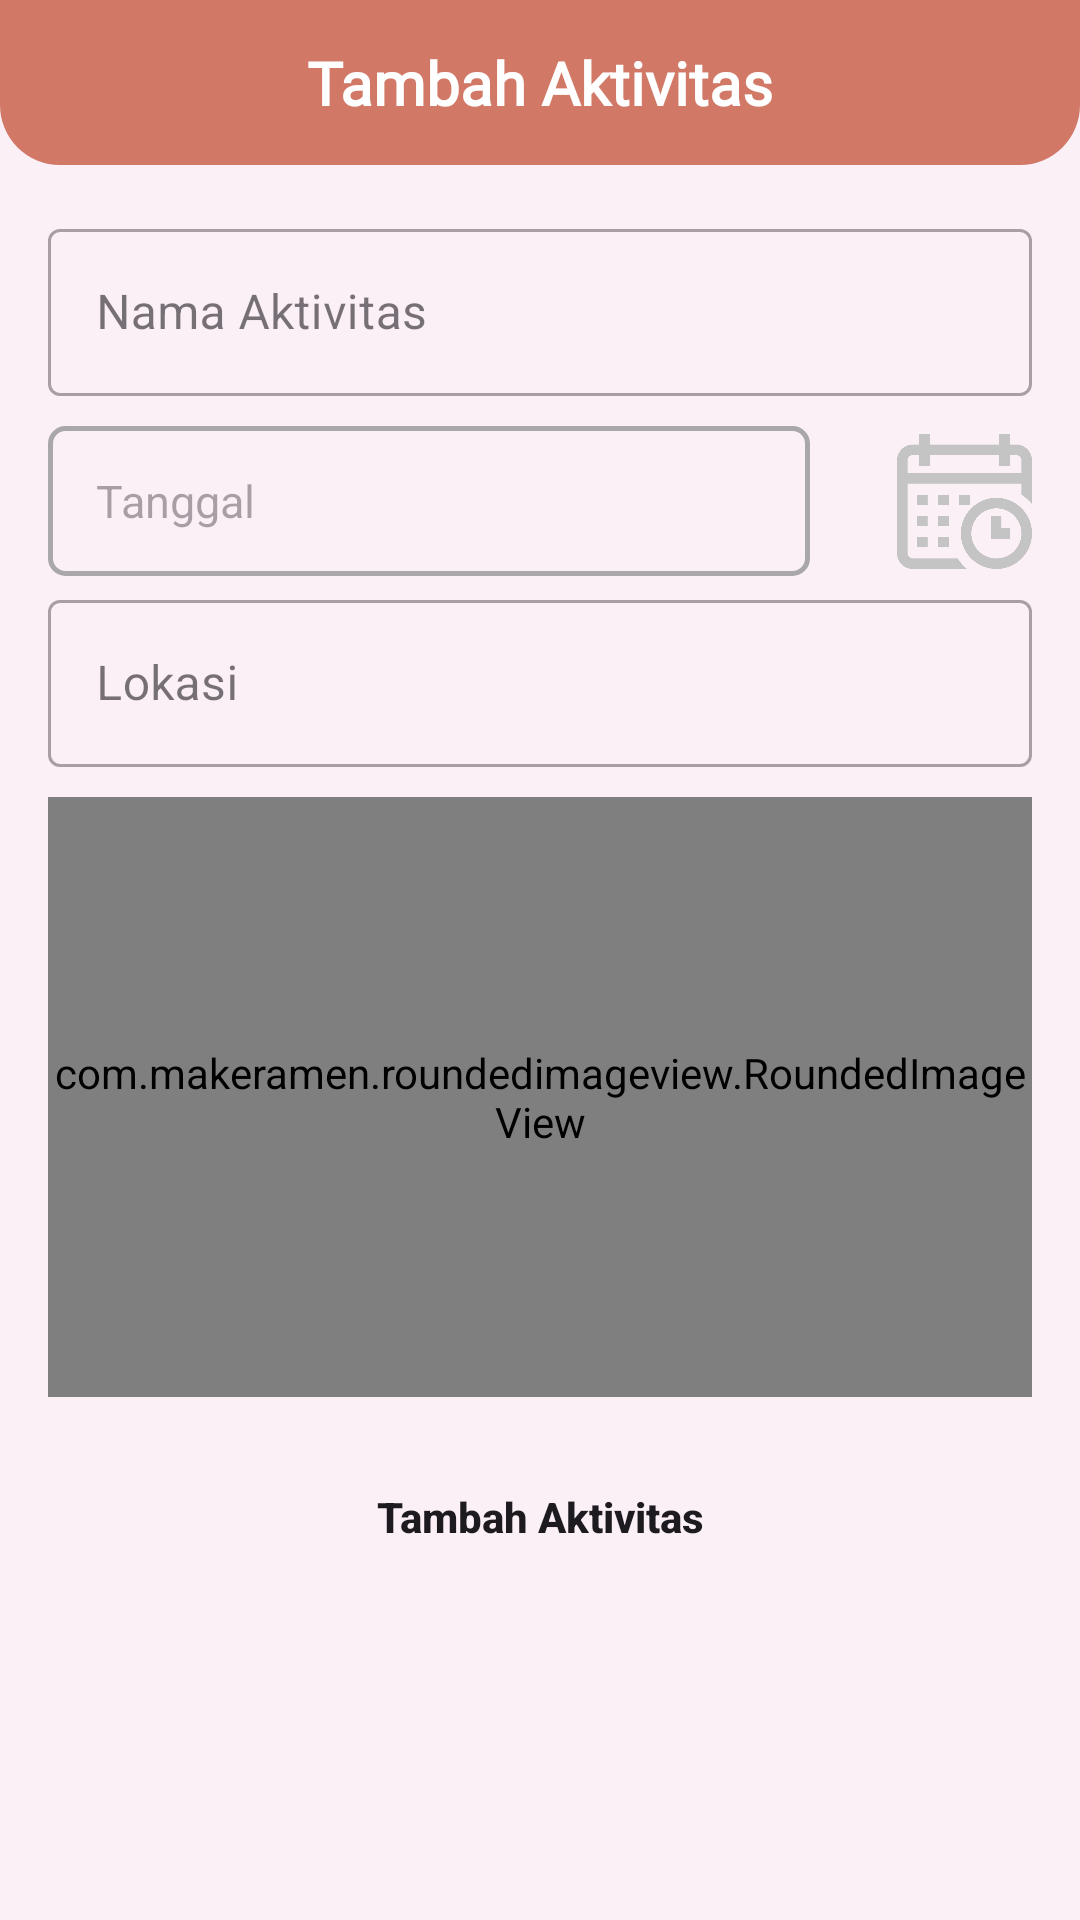

Produce the Android XML layout that renders to this screen, including the resource entries it uses.
<!-- AndroidManifest.xml: application theme Theme.BPDPKS -->
<!-- res/layout/activity_add_schedule.xml -->
<?xml version="1.0" encoding="utf-8"?>
<androidx.constraintlayout.widget.ConstraintLayout
    xmlns:android="http://schemas.android.com/apk/res/android"
    xmlns:app="http://schemas.android.com/apk/res-auto"
    xmlns:tools="http://schemas.android.com/tools"
    android:layout_width="match_parent"
    android:layout_height="match_parent"
    android:background="#0DD17866"
    tools:context=".schedule.AddScheduleActivity">
    <ImageView
        android:id="@+id/imgView"
        app:layout_constraintTop_toTopOf="parent"
        app:layout_constraintLeft_toLeftOf="parent"
        app:layout_constraintRight_toRightOf="parent"
        android:layout_width="match_parent"
        android:layout_height="55dp"
        android:layout_gravity="center"
        android:background="@drawable/judul"/>

    <TextView
        android:id="@+id/textView2"
        android:layout_width="wrap_content"
        android:layout_height="wrap_content"
        android:fontFamily="@font/robotoregular"
        android:text="Tambah Aktivitas"
        android:textColor="@color/white"
        android:textSize="20sp"
        android:textStyle="bold"
        app:layout_constraintBottom_toBottomOf="@id/imgView"
        app:layout_constraintLeft_toLeftOf="@id/imgView"
        app:layout_constraintRight_toRightOf="@id/imgView"
        app:layout_constraintTop_toTopOf="@id/imgView" />

    <com.google.android.material.textfield.TextInputLayout
        android:id="@+id/textInputLayout2"
        style="@style/Widget.MaterialComponents.TextInputLayout.OutlinedBox"
        android:layout_width="match_parent"
        android:layout_height="wrap_content"
        android:layout_marginHorizontal="16dp"
        android:layout_marginTop="16dp"
        app:layout_constraintTop_toBottomOf="@+id/imgView"
        tools:layout_editor_absoluteX="16dp">

        <com.google.android.material.textfield.TextInputEditText
            android:id="@+id/tv_name"
            android:layout_width="match_parent"
            android:layout_height="wrap_content"
            android:hint="Nama Aktivitas" />
    </com.google.android.material.textfield.TextInputLayout>

    <TextView
        android:id="@+id/textView4"
        android:layout_width="match_parent"
        android:layout_height="50dp"
        android:layout_marginTop="10dp"
        android:background="@drawable/bg_tanggal"
        android:gravity="center_vertical"
        android:hint="Tanggal"
        android:layout_marginStart="16dp"
        android:layout_marginEnd="90dp"
        android:paddingStart="16dp"
        android:textColor="#777578"
        android:textSize="15sp"
        app:layout_constraintStart_toStartOf="@+id/textInputLayout2"
        app:layout_constraintTop_toBottomOf="@+id/textInputLayout2" />

    <ImageButton
        android:id="@+id/btn_tgl"
        android:layout_width="45dp"
        android:layout_height="45dp"
        android:background="@drawable/calendar"
        app:layout_constraintBottom_toBottomOf="@+id/textView4"
        app:layout_constraintEnd_toEndOf="@+id/textInputLayout2"
        app:layout_constraintTop_toTopOf="@+id/textView4" />


    <com.google.android.material.textfield.TextInputLayout
        android:id="@+id/textInputLayout3"
        style="@style/Widget.MaterialComponents.TextInputLayout.OutlinedBox"
        android:layout_width="match_parent"
        android:layout_height="wrap_content"
        android:layout_marginHorizontal="16dp"
        android:layout_marginTop="5dp"
        app:layout_constraintTop_toBottomOf="@+id/btn_tgl">

        <com.google.android.material.textfield.TextInputEditText
            android:id="@+id/tv_lokasi"
            android:layout_width="match_parent"
            android:layout_height="wrap_content"
            android:hint="Lokasi" />
    </com.google.android.material.textfield.TextInputLayout>

    <androidx.constraintlayout.widget.ConstraintLayout
        android:id="@+id/constraintLayout"
        android:layout_width="match_parent"
        android:layout_height="wrap_content"
        app:layout_constraintTop_toBottomOf="@+id/textInputLayout3">

        <com.makeramen.roundedimageview.RoundedImageView
            android:id="@+id/productDp"
            android:layout_width="match_parent"
            android:layout_height="200dp"
            android:layout_marginTop="10dp"
            android:layout_marginStart="16dp"
            android:layout_marginEnd="16dp"
            android:background="@drawable/bg_rounded"
            android:scaleType="centerCrop"
            app:layout_constraintEnd_toEndOf="parent"
            app:layout_constraintStart_toStartOf="parent"
            app:layout_constraintTop_toTopOf="parent"
            app:riv_corner_radius="15dp" />

        <ImageView
            android:id="@+id/imageHint"
            android:layout_width="150dp"
            android:layout_height="150dp"
            android:src="@drawable/baseline_add_photo_alternate_24"
            app:layout_constraintBottom_toBottomOf="@+id/productDp"
            app:layout_constraintEnd_toEndOf="@+id/productDp"
            app:layout_constraintStart_toStartOf="@+id/productDp"
            app:layout_constraintTop_toTopOf="@+id/productDp" />
    </androidx.constraintlayout.widget.ConstraintLayout>

    <Button
        android:id="@+id/uploadBtn"
        android:layout_width="match_parent"
        android:layout_height="60dp"
        android:layout_marginTop="10dp"
        android:layout_marginHorizontal="16dp"
        android:text="Tambah Aktivitas"
        android:background="@drawable/bg_button"
        android:textAllCaps="false"
        android:textStyle="bold"
        app:layout_constraintTop_toBottomOf="@+id/constraintLayout"
        tools:layout_editor_absoluteX="16dp" />
</androidx.constraintlayout.widget.ConstraintLayout>
<!-- resources referenced by this layout -->
<resources>
  <color name="white">#FFFFFFFF</color>
  <!-- drawable bg_button (drawable) -->
  <?xml version="1.0" encoding="utf-8"?>
  <shape xmlns:android="http://schemas.android.com/apk/res/android">
  
      <corners
          android:radius="10dp"/>
  </shape>
  <!-- drawable bg_tanggal (drawable) -->
  <?xml version="1.0" encoding="utf-8"?>
  <shape xmlns:android="http://schemas.android.com/apk/res/android">
      <corners
          android:radius="5dp"/>
      <stroke
          android:width="1.5dp"
          android:color="#FFA9A7A9"/>
  </shape>
  <!-- drawable calendar: png bitmap (drawable, 15934 bytes) -->
  <!-- drawable judul (drawable) -->
  <?xml version="1.0" encoding="utf-8"?>
  <shape xmlns:android="http://schemas.android.com/apk/res/android">
      <solid
          android:color="#D17866"/>
      <corners
          android:bottomRightRadius="20dp"
          android:bottomLeftRadius="20dp"/>
  </shape>
  <style name="Theme.BPDPKS" parent="Base.Theme.BPDPKS" />
  <style name="Base.Theme.BPDPKS" parent="Theme.Material3.DayNight.NoActionBar">
          
           <item name="colorPrimary">@color/primary</item>
      </style>
  <color name="primary">#D46D59</color>
</resources>
